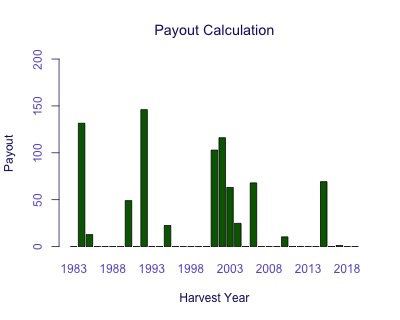

The data file committed next to this chart (first rows):
Harvest Year, Payout
1983, 0
1984, 131.5
1985, 12.78
1986, 0
1987, 0
1988, 0
1989, 0
1990, 49
1991, 0
1992, 146
1993, 0
1994, 0
1995, 22.53
1996, 0
1997, 0
1998, 0
1999, 0
2000, 0
2001, 102.9
2002, 116.1
2003, 63.07
2004, 24.76
2005, 0
2006, 67.92
2007, 0
2008, 0
2009, 0
2010, 10.36
2011, 0
2012, 0
2013, 0
2014, 0
2015, 69.23
2016, 0
2017, 1.196
2018, 0
2019, 0
